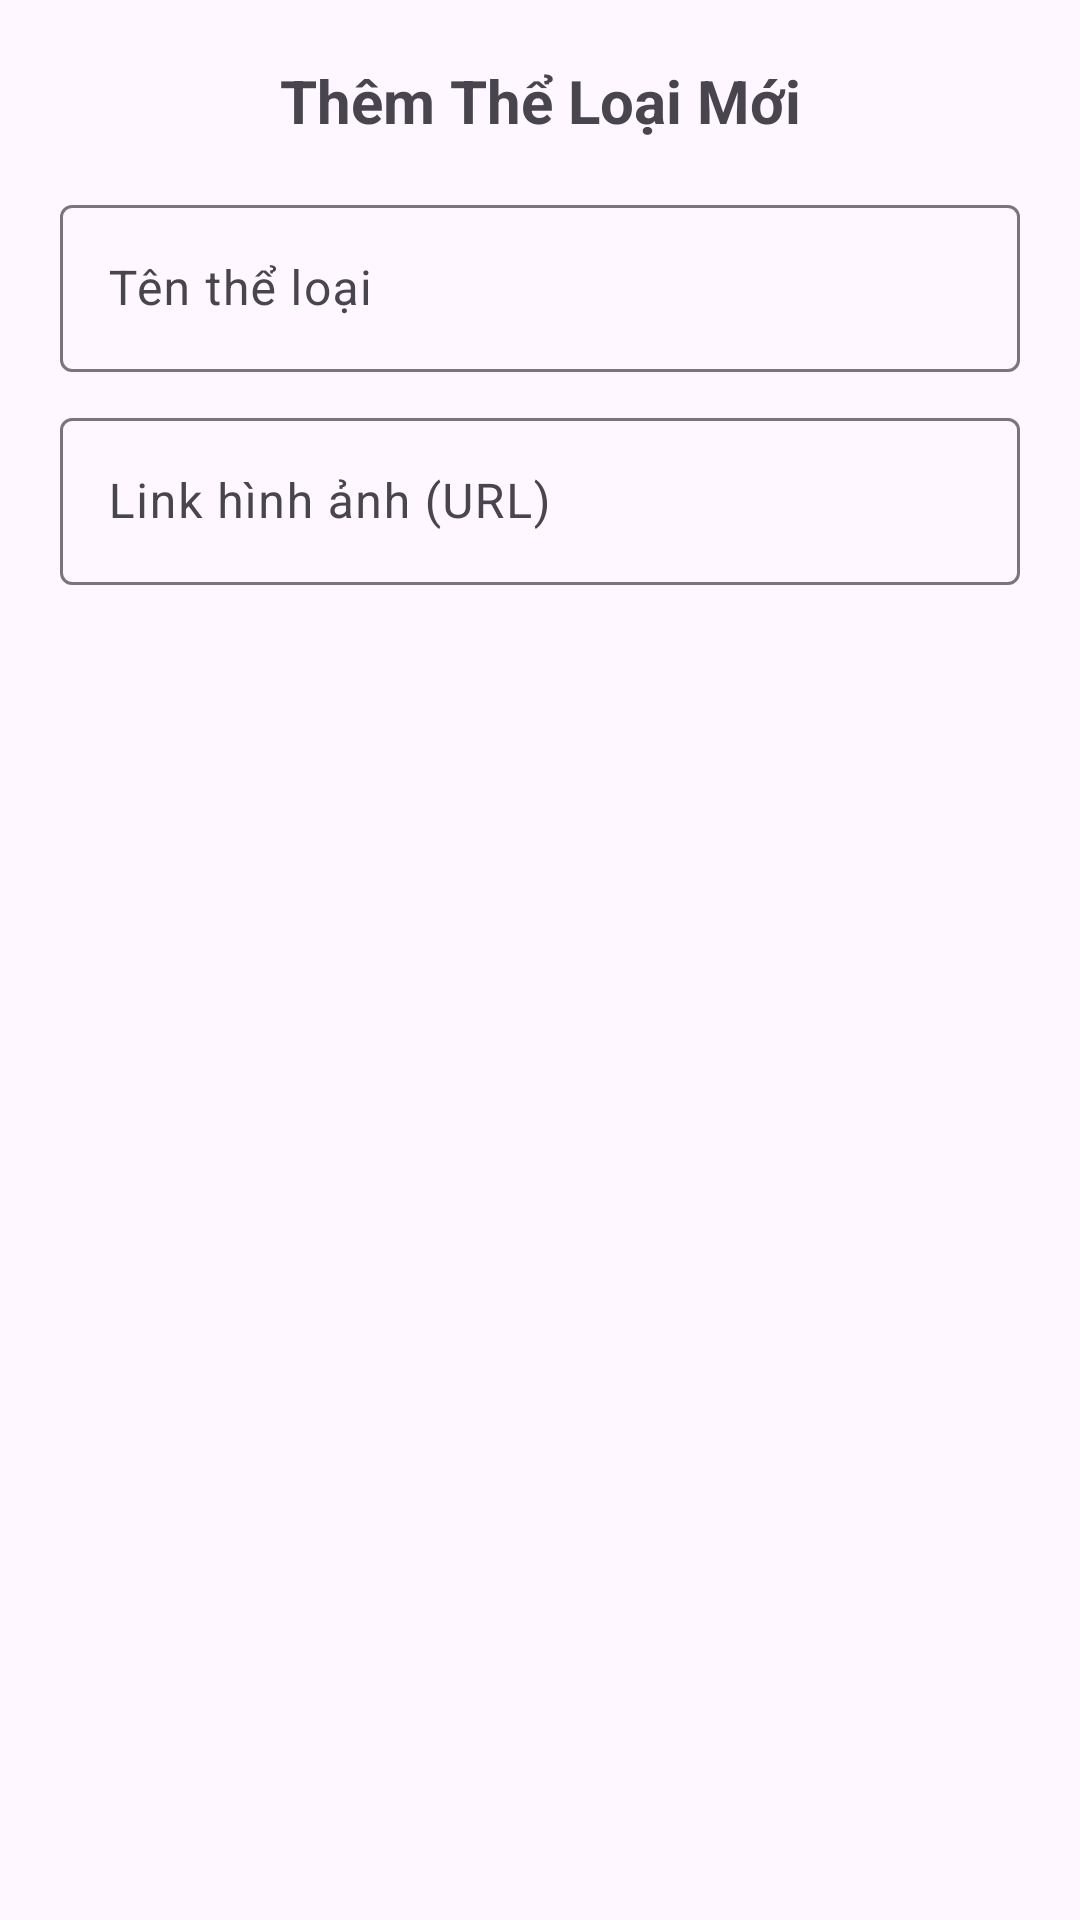

Layout XML and referenced resources for this Android screen:
<!-- AndroidManifest.xml: application theme Theme.MusicApp -->
<!-- res/layout/dialog_add_genre.xml -->
<?xml version="1.0" encoding="utf-8"?>
<LinearLayout xmlns:android="http://schemas.android.com/apk/res/android"
    android:layout_width="match_parent"
    android:layout_height="wrap_content"
    android:orientation="vertical"
    android:padding="20dp">

    <TextView
        android:layout_width="match_parent"
        android:layout_height="wrap_content"
        android:text="Thêm Thể Loại Mới"
        android:textSize="20sp"
        android:textStyle="bold"
        android:gravity="center"
        android:layout_marginBottom="16dp"/>

    <com.google.android.material.textfield.TextInputLayout
        android:layout_width="match_parent"
        android:layout_height="wrap_content"
        android:hint="Tên thể loại">

        <com.google.android.material.textfield.TextInputEditText
            android:id="@+id/et_genre_name"
            android:layout_width="match_parent"
            android:layout_height="wrap_content" />
    </com.google.android.material.textfield.TextInputLayout>

    <com.google.android.material.textfield.TextInputLayout
        android:layout_width="match_parent"
        android:layout_height="wrap_content"
        android:layout_marginTop="10dp"
        android:hint="Link hình ảnh (URL)">

        <com.google.android.material.textfield.TextInputEditText
            android:id="@+id/et_genre_image"
            android:layout_width="match_parent"
            android:layout_height="wrap_content" />
    </com.google.android.material.textfield.TextInputLayout>

</LinearLayout>
<!-- resources referenced by this layout -->
<resources>
  <style name="Theme.MusicApp" parent="Base.Theme.MusicApp" />
  <style name="Base.Theme.MusicApp" parent="Theme.Material3.DayNight.NoActionBar">
          
          
      </style>
</resources>
